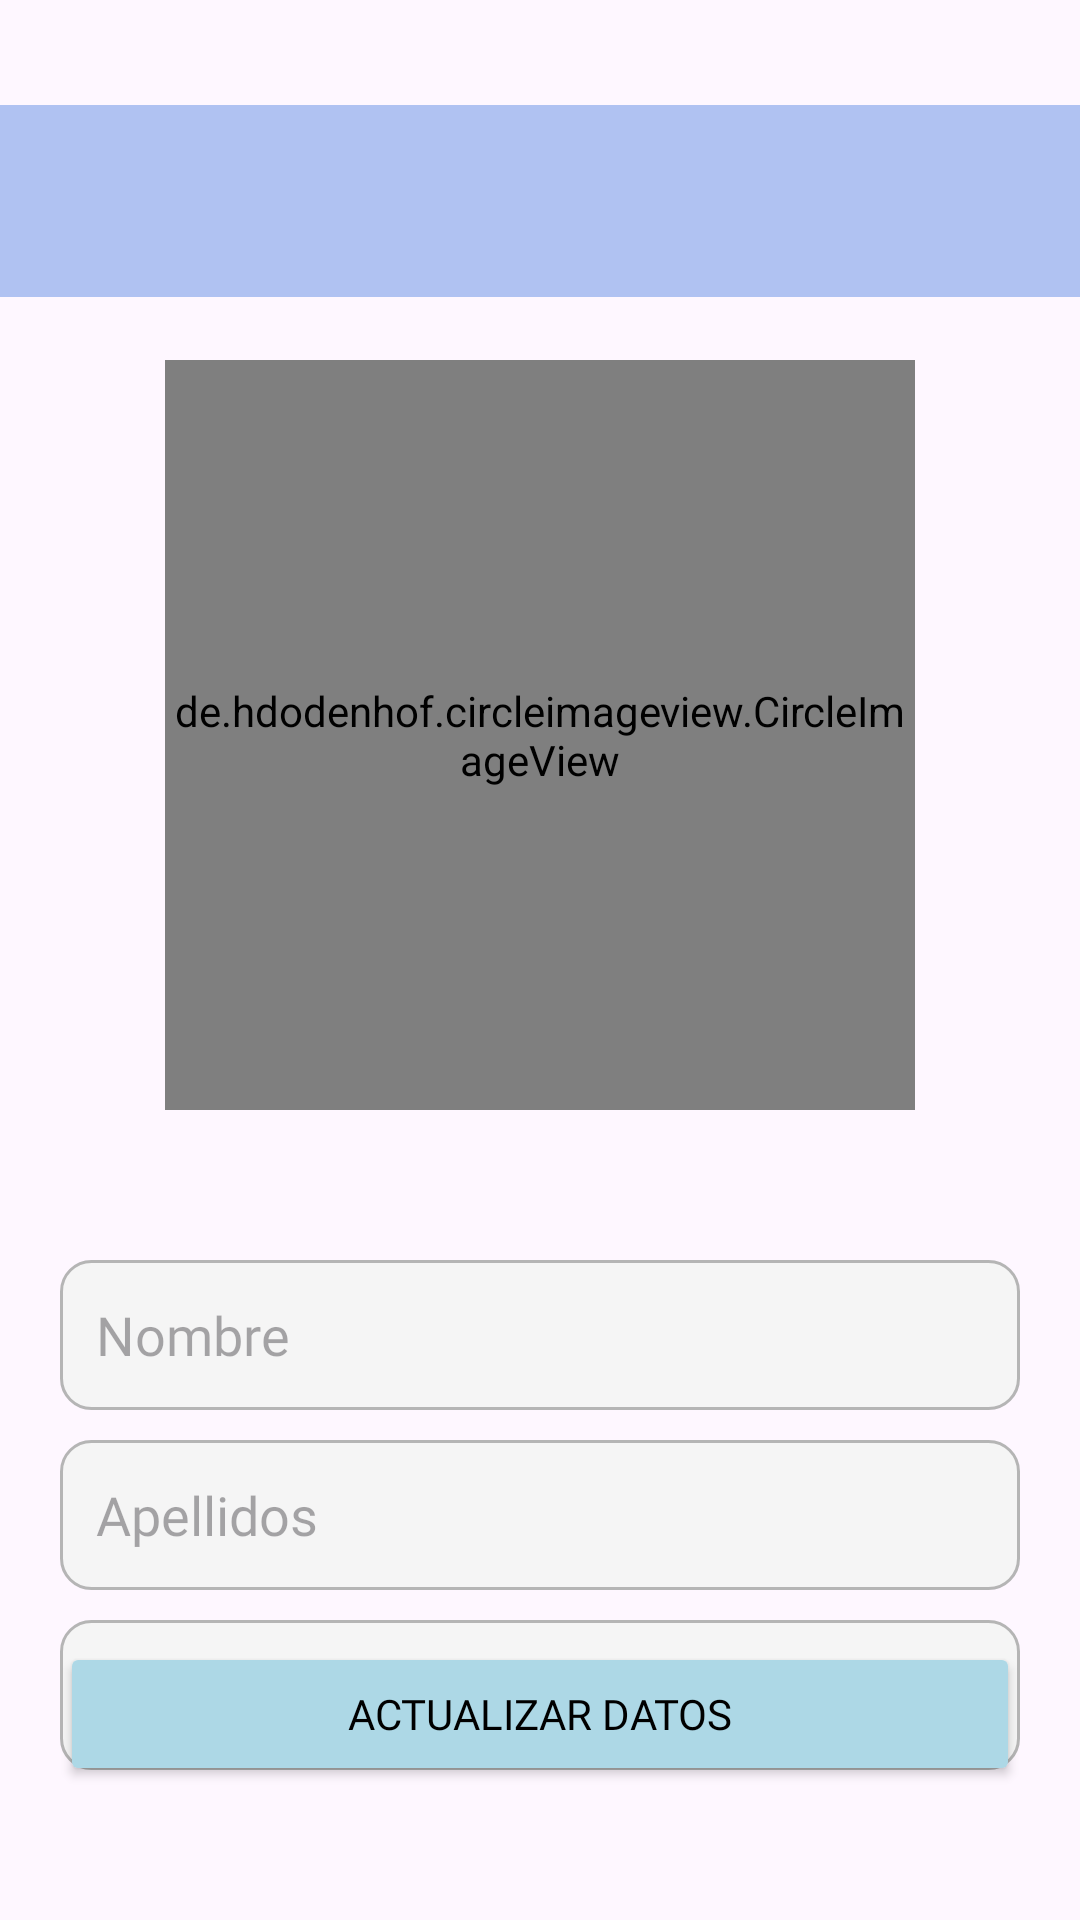

Here is an Android app screen rendered from its layout file. Give the layout XML and the strings, colors and styles it references.
<!-- AndroidManifest.xml: application theme Theme.MIMEC -->
<!-- res/layout/activity_client_update.xml -->
<?xml version="1.0" encoding="utf-8"?>
<androidx.coordinatorlayout.widget.CoordinatorLayout xmlns:android="http://schemas.android.com/apk/res/android"
    xmlns:app="http://schemas.android.com/apk/res-auto"
    xmlns:tools="http://schemas.android.com/tools"
    android:id="@+id/main"
    android:layout_width="match_parent"
    android:layout_height="match_parent"
    tools:context=".activities.client.update.ClientUpdateActivity">
    <include layout="@layout/action_bar"/>

    <LinearLayout
        android:layout_width="match_parent"
        android:layout_height="match_parent"
        android:orientation="vertical">

        <de.hdodenhof.circleimageview.CircleImageView
            android:id="@+id/circleimage_user"
            android:layout_width="250dp"
            android:layout_height="250dp"
            android:src="@drawable/ic_person"
            app:civ_border_color="@color/blue_dark"
            app:civ_border_width="5dp"
            android:layout_gravity="center"
            android:layout_marginTop="120dp"
            app:civ_circle_background_color="@color/gray_light"/>

        <EditText
            android:id="@+id/etNombre"
            android:layout_width="match_parent"
            android:layout_height="50dp"
            android:hint="Nombre"
            android:background="@drawable/editext_custom"
            android:layout_marginTop="50dp"
            android:layout_marginLeft="20dp"
            android:layout_marginRight="20dp"
            android:padding="12dp"
            android:fontFamily="@font/poppinsmedium"
            android:inputType="text"/>
        <EditText
            android:id="@+id/etApellidos"
            android:layout_width="match_parent"
            android:layout_height="50dp"
            android:hint="Apellidos"
            android:background="@drawable/editext_custom"
            android:layout_marginTop="10dp"
            android:layout_marginLeft="20dp"
            android:layout_marginRight="20dp"
            android:padding="12dp"
            android:fontFamily="@font/poppinsmedium"
            android:inputType="text"/>
        <EditText
            android:id="@+id/etTelefono"
            android:layout_width="match_parent"
            android:layout_height="50dp"
            android:hint="Telefono"
            android:background="@drawable/editext_custom"
            android:layout_marginTop="10dp"
            android:layout_marginLeft="20dp"
            android:layout_marginRight="20dp"
            android:padding="12dp"
            android:fontFamily="@font/poppinsmedium"
            android:inputType="phone"/>

    </LinearLayout>
    <LinearLayout
        android:id="@+id/linearLayout2"
        android:layout_width="match_parent"
        android:layout_height="137dp"
        android:layout_gravity="bottom"
        android:gravity="center"
        android:orientation="vertical"
        app:layout_anchorGravity="top|center">

        <Button
            android:id="@+id/btnUpdate"
            android:layout_width="match_parent"
            android:layout_height="wrap_content"
            android:layout_gravity="bottom"
            android:layout_marginLeft="20dp"
            android:layout_marginRight="20dp"
            android:backgroundTint="@color/azul_pastelf"
            android:text="Actualizar datos"
            android:fontFamily="@font/poppinsmedium"
            android:textColor="@color/black" />



    </LinearLayout>

</androidx.coordinatorlayout.widget.CoordinatorLayout>
<!-- res/layout/action_bar.xml (included above) -->
<?xml version="1.0" encoding="utf-8"?>
<com.google.android.material.appbar.AppBarLayout xmlns:android="http://schemas.android.com/apk/res/android"
    android:layout_width="match_parent"
    android:layout_height="wrap_content"
    android:layout_marginTop="35dp"
    >
    
    <androidx.appcompat.widget.Toolbar
        android:id="@+id/toolbar"
        android:layout_width="match_parent"
        android:layout_height="wrap_content"
        android:background="@color/blue2"/>

</com.google.android.material.appbar.AppBarLayout>
<!-- resources referenced by this layout -->
<resources>
  <color name="azul_pastelf">#ADD8E6</color>
  <color name="black">#FF000000</color>
  <color name="blue2">#b0c2f2</color>
  <color name="blue_dark">#5086c1</color>
  <color name="gray_light">#F5F5F5</color>
  <!-- drawable editext_custom (drawable) -->
  <?xml version="1.0" encoding="utf-8"?>
  <shape
      xmlns:android="http://schemas.android.com/apk/res/android"
      android:shape="rectangle"
      android:padding="15dp"
      >
  
      <solid android:color="@color/gray_light" />
      <stroke android:width="1dp" android:color="@color/gray" />
      <corners android:radius="10dp" />
  
  
  </shape>
  <!-- drawable ic_person (drawable) -->
  <vector xmlns:android="http://schemas.android.com/apk/res/android" android:height="200dp" android:tint="#b0c2f2" android:viewportHeight="24" android:viewportWidth="24" android:width="200dp">
        
      <path android:fillColor="@android:color/white" android:pathData="M12,12c2.21,0 4,-1.79 4,-4s-1.79,-4 -4,-4 -4,1.79 -4,4 1.79,4 4,4zM12,14c-2.67,0 -8,1.34 -8,4v2h16v-2c0,-2.66 -5.33,-4 -8,-4z"/>
      
  </vector>
  <style name="Theme.MIMEC" parent="Base.Theme.MIMEC" />
  <color name="gray">#B5B5B5</color>
  <style name="Base.Theme.MIMEC" parent="Theme.Material3.Light.NoActionBar">
          
           <item name="colorPrimary">@color/blue2</item>
      </style>
</resources>
